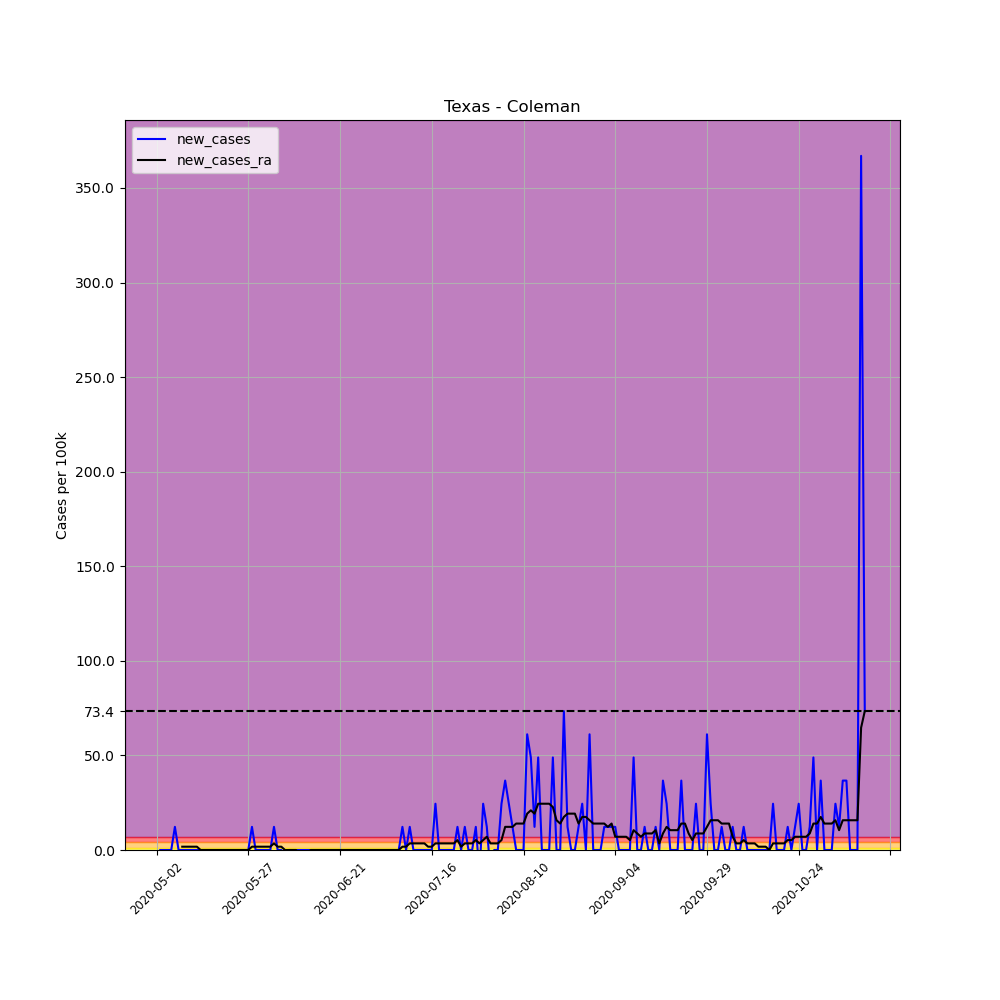

Values plotted in this chart, from the file beside it:
, date, county, state, fips, cases, deaths, COUNTY, STNAME, CTYNAME, POPESTIMATE2019, per_100k, per_100k_ra, new_cases, new_cases_ra
655515, 2020-05-02, Coleman, Texas, 48083, 1, 0, 83, Texas, Coleman, 8175, 12.23, , , 
655516, 2020-05-03, Coleman, Texas, 48083, 1, 0, 83, Texas, Coleman, 8175, 12.23, , 0.0, 
655517, 2020-05-04, Coleman, Texas, 48083, 1, 0, 83, Texas, Coleman, 8175, 12.23, , 0.0, 
655518, 2020-05-05, Coleman, Texas, 48083, 1, 0, 83, Texas, Coleman, 8175, 12.23, , 0.0, 
655519, 2020-05-06, Coleman, Texas, 48083, 1, 0, 83, Texas, Coleman, 8175, 12.23, , 0.0, 
655520, 2020-05-07, Coleman, Texas, 48083, 2, 0, 83, Texas, Coleman, 8175, 24.46, , 12.23, 
655521, 2020-05-08, Coleman, Texas, 48083, 2, 0, 83, Texas, Coleman, 8175, 24.46, 15.73, 0.0, 
655522, 2020-05-09, Coleman, Texas, 48083, 2, 0, 83, Texas, Coleman, 8175, 24.46, 17.47, 0.0, 1.747
655523, 2020-05-10, Coleman, Texas, 48083, 2, 0, 83, Texas, Coleman, 8175, 24.46, 19.22, 0.0, 1.747
655524, 2020-05-11, Coleman, Texas, 48083, 2, 0, 83, Texas, Coleman, 8175, 24.46, 20.97, 0.0, 1.747
655525, 2020-05-12, Coleman, Texas, 48083, 2, 0, 83, Texas, Coleman, 8175, 24.46, 22.72, 0.0, 1.747
655526, 2020-05-13, Coleman, Texas, 48083, 2, 0, 83, Texas, Coleman, 8175, 24.46, 24.46, 0.0, 1.747
655527, 2020-05-14, Coleman, Texas, 48083, 2, 0, 83, Texas, Coleman, 8175, 24.46, 24.46, 0.0, 0.0
655528, 2020-05-15, Coleman, Texas, 48083, 2, 0, 83, Texas, Coleman, 8175, 24.46, 24.46, 0.0, 0.0
655529, 2020-05-16, Coleman, Texas, 48083, 2, 0, 83, Texas, Coleman, 8175, 24.46, 24.46, 0.0, 0.0
655530, 2020-05-17, Coleman, Texas, 48083, 2, 0, 83, Texas, Coleman, 8175, 24.46, 24.46, 0.0, 0.0
655531, 2020-05-18, Coleman, Texas, 48083, 2, 0, 83, Texas, Coleman, 8175, 24.46, 24.46, 0.0, 0.0
655532, 2020-05-19, Coleman, Texas, 48083, 2, 0, 83, Texas, Coleman, 8175, 24.46, 24.46, 0.0, 0.0
655533, 2020-05-20, Coleman, Texas, 48083, 2, 0, 83, Texas, Coleman, 8175, 24.46, 24.46, 0.0, 0.0
655534, 2020-05-21, Coleman, Texas, 48083, 2, 0, 83, Texas, Coleman, 8175, 24.46, 24.46, 0.0, 0.0
655535, 2020-05-22, Coleman, Texas, 48083, 2, 0, 83, Texas, Coleman, 8175, 24.46, 24.46, 0.0, 0.0
655536, 2020-05-23, Coleman, Texas, 48083, 2, 0, 83, Texas, Coleman, 8175, 24.46, 24.46, 0.0, 0.0
655537, 2020-05-24, Coleman, Texas, 48083, 2, 0, 83, Texas, Coleman, 8175, 24.46, 24.46, 0.0, 0.0
655538, 2020-05-25, Coleman, Texas, 48083, 2, 0, 83, Texas, Coleman, 8175, 24.46, 24.46, 0.0, 0.0
655539, 2020-05-26, Coleman, Texas, 48083, 2, 0, 83, Texas, Coleman, 8175, 24.46, 24.46, 0.0, 0.0
655540, 2020-05-27, Coleman, Texas, 48083, 2, 0, 83, Texas, Coleman, 8175, 24.46, 24.46, 0.0, 0.0
655541, 2020-05-28, Coleman, Texas, 48083, 3, 0, 83, Texas, Coleman, 8175, 36.7, 26.21, 12.23, 1.747
655542, 2020-05-29, Coleman, Texas, 48083, 3, 0, 83, Texas, Coleman, 8175, 36.7, 27.96, 0.0, 1.747
655543, 2020-05-30, Coleman, Texas, 48083, 3, 0, 83, Texas, Coleman, 8175, 36.7, 29.71, 0.0, 1.747
655544, 2020-05-31, Coleman, Texas, 48083, 3, 0, 83, Texas, Coleman, 8175, 36.7, 31.45, 0.0, 1.747
655545, 2020-06-01, Coleman, Texas, 48083, 3, 0, 83, Texas, Coleman, 8175, 36.7, 33.2, 0.0, 1.747
655546, 2020-06-02, Coleman, Texas, 48083, 3, 0, 83, Texas, Coleman, 8175, 36.7, 34.95, 0.0, 1.747
655547, 2020-06-03, Coleman, Texas, 48083, 4, 0, 83, Texas, Coleman, 8175, 48.93, 38.44, 12.23, 3.495
655548, 2020-06-04, Coleman, Texas, 48083, 4, 0, 83, Texas, Coleman, 8175, 48.93, 40.19, 0.0, 1.747
655549, 2020-06-05, Coleman, Texas, 48083, 4, 0, 83, Texas, Coleman, 8175, 48.93, 41.94, 0.0, 1.747
655550, 2020-06-06, Coleman, Texas, 48083, 3, 0, 83, Texas, Coleman, 8175, 36.7, 41.94, -12.23, 0.0
655551, 2020-06-07, Coleman, Texas, 48083, 3, 0, 83, Texas, Coleman, 8175, 36.7, 41.94, 0.0, 0.0
655552, 2020-06-08, Coleman, Texas, 48083, 3, 0, 83, Texas, Coleman, 8175, 36.7, 41.94, 0.0, 0.0
655553, 2020-06-09, Coleman, Texas, 48083, 3, 0, 83, Texas, Coleman, 8175, 36.7, 41.94, 0.0, 0.0
655554, 2020-06-10, Coleman, Texas, 48083, 3, 0, 83, Texas, Coleman, 8175, 36.7, 40.19, 0.0, -1.747
655555, 2020-06-11, Coleman, Texas, 48083, 3, 0, 83, Texas, Coleman, 8175, 36.7, 38.44, 0.0, -1.747
655556, 2020-06-12, Coleman, Texas, 48083, 3, 0, 83, Texas, Coleman, 8175, 36.7, 36.7, 0.0, -1.747
655557, 2020-06-13, Coleman, Texas, 48083, 3, 0, 83, Texas, Coleman, 8175, 36.7, 36.7, 0.0, 0.0
655558, 2020-06-14, Coleman, Texas, 48083, 3, 0, 83, Texas, Coleman, 8175, 36.7, 36.7, 0.0, 0.0
655559, 2020-06-15, Coleman, Texas, 48083, 3, 0, 83, Texas, Coleman, 8175, 36.7, 36.7, 0.0, 0.0
655560, 2020-06-16, Coleman, Texas, 48083, 3, 0, 83, Texas, Coleman, 8175, 36.7, 36.7, 0.0, 0.0
655561, 2020-06-17, Coleman, Texas, 48083, 3, 0, 83, Texas, Coleman, 8175, 36.7, 36.7, 0.0, 0.0
655562, 2020-06-18, Coleman, Texas, 48083, 3, 0, 83, Texas, Coleman, 8175, 36.7, 36.7, 0.0, 0.0
655563, 2020-06-19, Coleman, Texas, 48083, 3, 0, 83, Texas, Coleman, 8175, 36.7, 36.7, 0.0, 0.0
655564, 2020-06-20, Coleman, Texas, 48083, 3, 0, 83, Texas, Coleman, 8175, 36.7, 36.7, 0.0, 0.0
655565, 2020-06-21, Coleman, Texas, 48083, 3, 0, 83, Texas, Coleman, 8175, 36.7, 36.7, 0.0, 0.0
655566, 2020-06-22, Coleman, Texas, 48083, 3, 0, 83, Texas, Coleman, 8175, 36.7, 36.7, 0.0, 0.0
655567, 2020-06-23, Coleman, Texas, 48083, 3, 0, 83, Texas, Coleman, 8175, 36.7, 36.7, 0.0, 0.0
655568, 2020-06-24, Coleman, Texas, 48083, 3, 0, 83, Texas, Coleman, 8175, 36.7, 36.7, 0.0, 0.0
655569, 2020-06-25, Coleman, Texas, 48083, 3, 0, 83, Texas, Coleman, 8175, 36.7, 36.7, 0.0, 0.0
655570, 2020-06-26, Coleman, Texas, 48083, 3, 0, 83, Texas, Coleman, 8175, 36.7, 36.7, 0.0, 0.0
655571, 2020-06-27, Coleman, Texas, 48083, 3, 0, 83, Texas, Coleman, 8175, 36.7, 36.7, 0.0, 0.0
655572, 2020-06-28, Coleman, Texas, 48083, 3, 0, 83, Texas, Coleman, 8175, 36.7, 36.7, 0.0, 0.0
655573, 2020-06-29, Coleman, Texas, 48083, 3, 0, 83, Texas, Coleman, 8175, 36.7, 36.7, 0.0, 0.0
655574, 2020-06-30, Coleman, Texas, 48083, 3, 0, 83, Texas, Coleman, 8175, 36.7, 36.7, 0.0, 0.0
... 134 more rows
